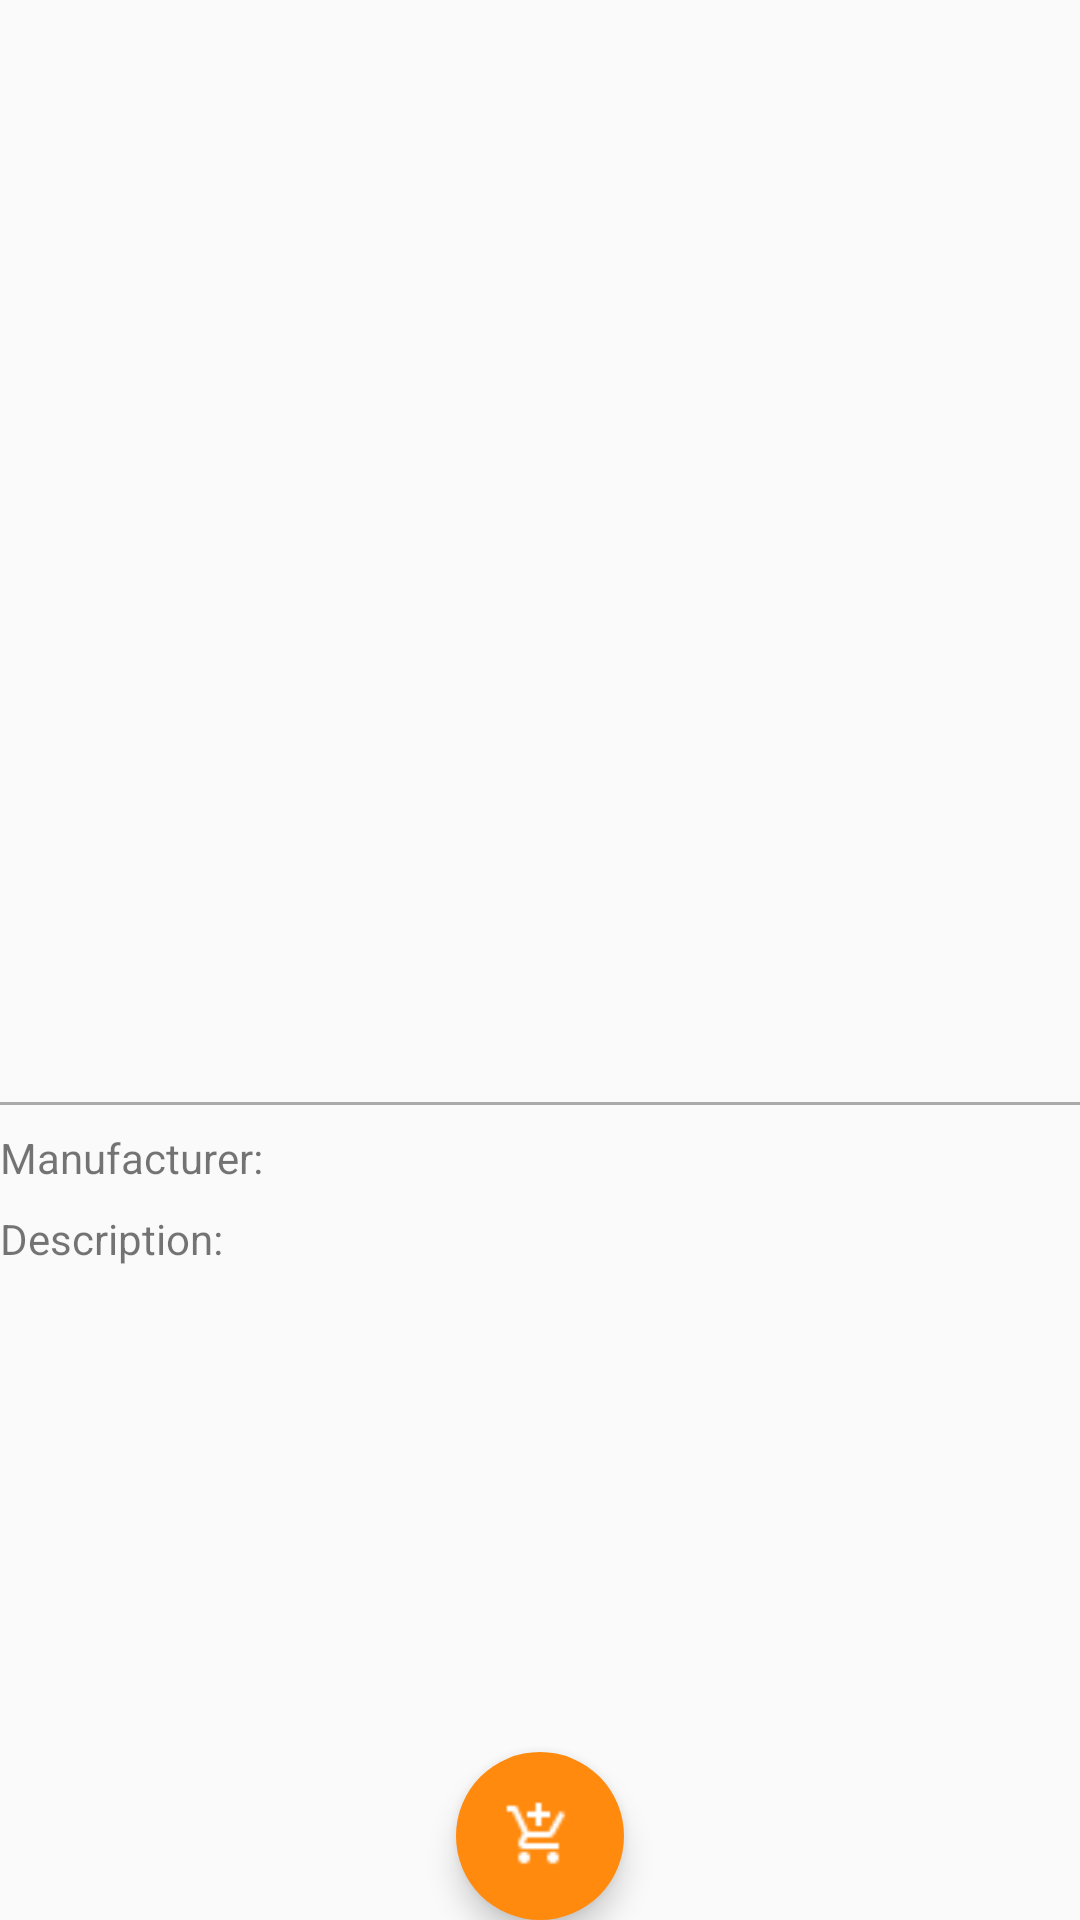

Here is an Android app screen rendered from its layout file. Give the layout XML and the strings, colors and styles it references.
<!-- AndroidManifest.xml: application theme AppTheme -->
<!-- res/layout/items_details_fragment.xml -->
<?xml version="1.0" encoding="utf-8"?>
<FrameLayout xmlns:android="http://schemas.android.com/apk/res/android"
    xmlns:tools="http://schemas.android.com/tools"
    android:layout_width="match_parent"
    android:layout_height="match_parent"
    xmlns:app="http://schemas.android.com/apk/res-auto">

    <ScrollView
        android:id="@+id/scrollView"
        android:layout_width="match_parent"
        android:layout_height="match_parent"
        android:fillViewport="true"
        android:onClick="true"
        android:scrollbars="vertical"
        tools:context=".Activities.ShoppingActivity">

        <LinearLayout
            android:layout_width="match_parent"
            android:layout_height="match_parent"
            android:orientation="vertical">

            <android.support.v4.view.ViewPager
                android:id="@+id/view_pager"
                android:layout_width="match_parent"
                android:layout_height="300dp"
                android:scrollbars="horizontal" />


            <LinearLayout
                android:layout_width="fill_parent"
                android:layout_height="fill_parent"
                android:orientation="vertical">

                <TextView
                    android:id="@+id/tv_title"
                    android:layout_width="wrap_content"
                    android:layout_height="wrap_content"
                    android:layout_marginLeft="@dimen/standard_margin"
                    android:layout_marginRight="@dimen/standard_margin"
                    android:layout_marginTop="8dp"
                    android:textColor="@android:color/black"
                    android:textSize="16sp" />

                <LinearLayout
                    android:layout_width="match_parent"
                    android:layout_height="wrap_content"
                    android:layout_marginLeft="@dimen/standard_margin"
                    android:layout_marginRight="@dimen/standard_margin"
                    android:layout_marginTop="8dp"
                    android:orientation="horizontal">

                    <TextView
                        android:id="@+id/tv_amount"
                        android:layout_width="wrap_content"
                        android:layout_height="wrap_content"
                        android:layout_weight="1"
                        android:textSize="16sp" />

                    <TextView
                        android:id="@+id/tv_sale_amount"
                        android:layout_width="wrap_content"
                        android:layout_height="wrap_content"
                        android:layout_weight="1"
                        android:textSize="16sp" />
                </LinearLayout>

                <View
                    android:layout_width="match_parent"
                    android:layout_height="1dp"
                    android:layout_marginTop="8dp"
                    android:background="@android:color/darker_gray" />

                <LinearLayout
                    android:layout_width="match_parent"
                    android:layout_height="wrap_content"
                    android:layout_marginLeft="@dimen/standard_margin"
                    android:layout_marginRight="@dimen/standard_margin"
                    android:layout_marginTop="8dp"
                    android:orientation="horizontal">

                    <TextView
                        android:layout_width="wrap_content"
                        android:layout_height="wrap_content"
                        android:layout_weight="1"
                        android:text="Manufacturer: "
                        android:textSize="14sp" />

                    <TextView
                        android:id="@+id/tv_seller"
                        android:layout_width="wrap_content"
                        android:layout_height="wrap_content"
                        android:layout_weight="5" />

                </LinearLayout>

                <TextView
                    android:layout_width="wrap_content"
                    android:layout_height="wrap_content"
                    android:layout_marginLeft="@dimen/standard_margin"
                    android:layout_marginRight="@dimen/standard_margin"
                    android:layout_marginTop="8dp"
                    android:layout_weight="1"
                    android:text="Description: "
                    android:textSize="14sp" />

                <TextView
                    android:id="@+id/tv_product_details"
                    android:layout_width="wrap_content"
                    android:layout_height="wrap_content"
                    android:layout_marginLeft="@dimen/standard_margin"
                    android:layout_marginRight="@dimen/standard_margin"
                    android:layout_marginTop="8dp" />


            </LinearLayout>

        </LinearLayout>
    </ScrollView>

    <android.support.design.widget.FloatingActionButton
        android:id="@+id/fab"
        android:layout_width="wrap_content"
        android:layout_height="wrap_content"
        android:layout_gravity="bottom|center"
        app:borderWidth="0dp"
        android:src="@drawable/add_flat" />

</FrameLayout>
<!-- resources referenced by this layout -->
<resources>
  <!-- drawable add_flat: png bitmap (drawable, 416 bytes) -->
  <style name="AppTheme" parent="Theme.AppCompat.Light.DarkActionBar">
          
          <item name="colorPrimary">@color/colorPrimary</item>
          <item name="colorPrimaryDark">@color/colorPrimaryDark</item>
          <item name="colorAccent">@color/colorAccent</item>
          
          
      </style>
  <color name="colorPrimary">#673AB7</color>
  <color name="colorPrimaryDark">#512DA8</color>
  <color name="colorAccent">#ff8a0d</color>
</resources>
